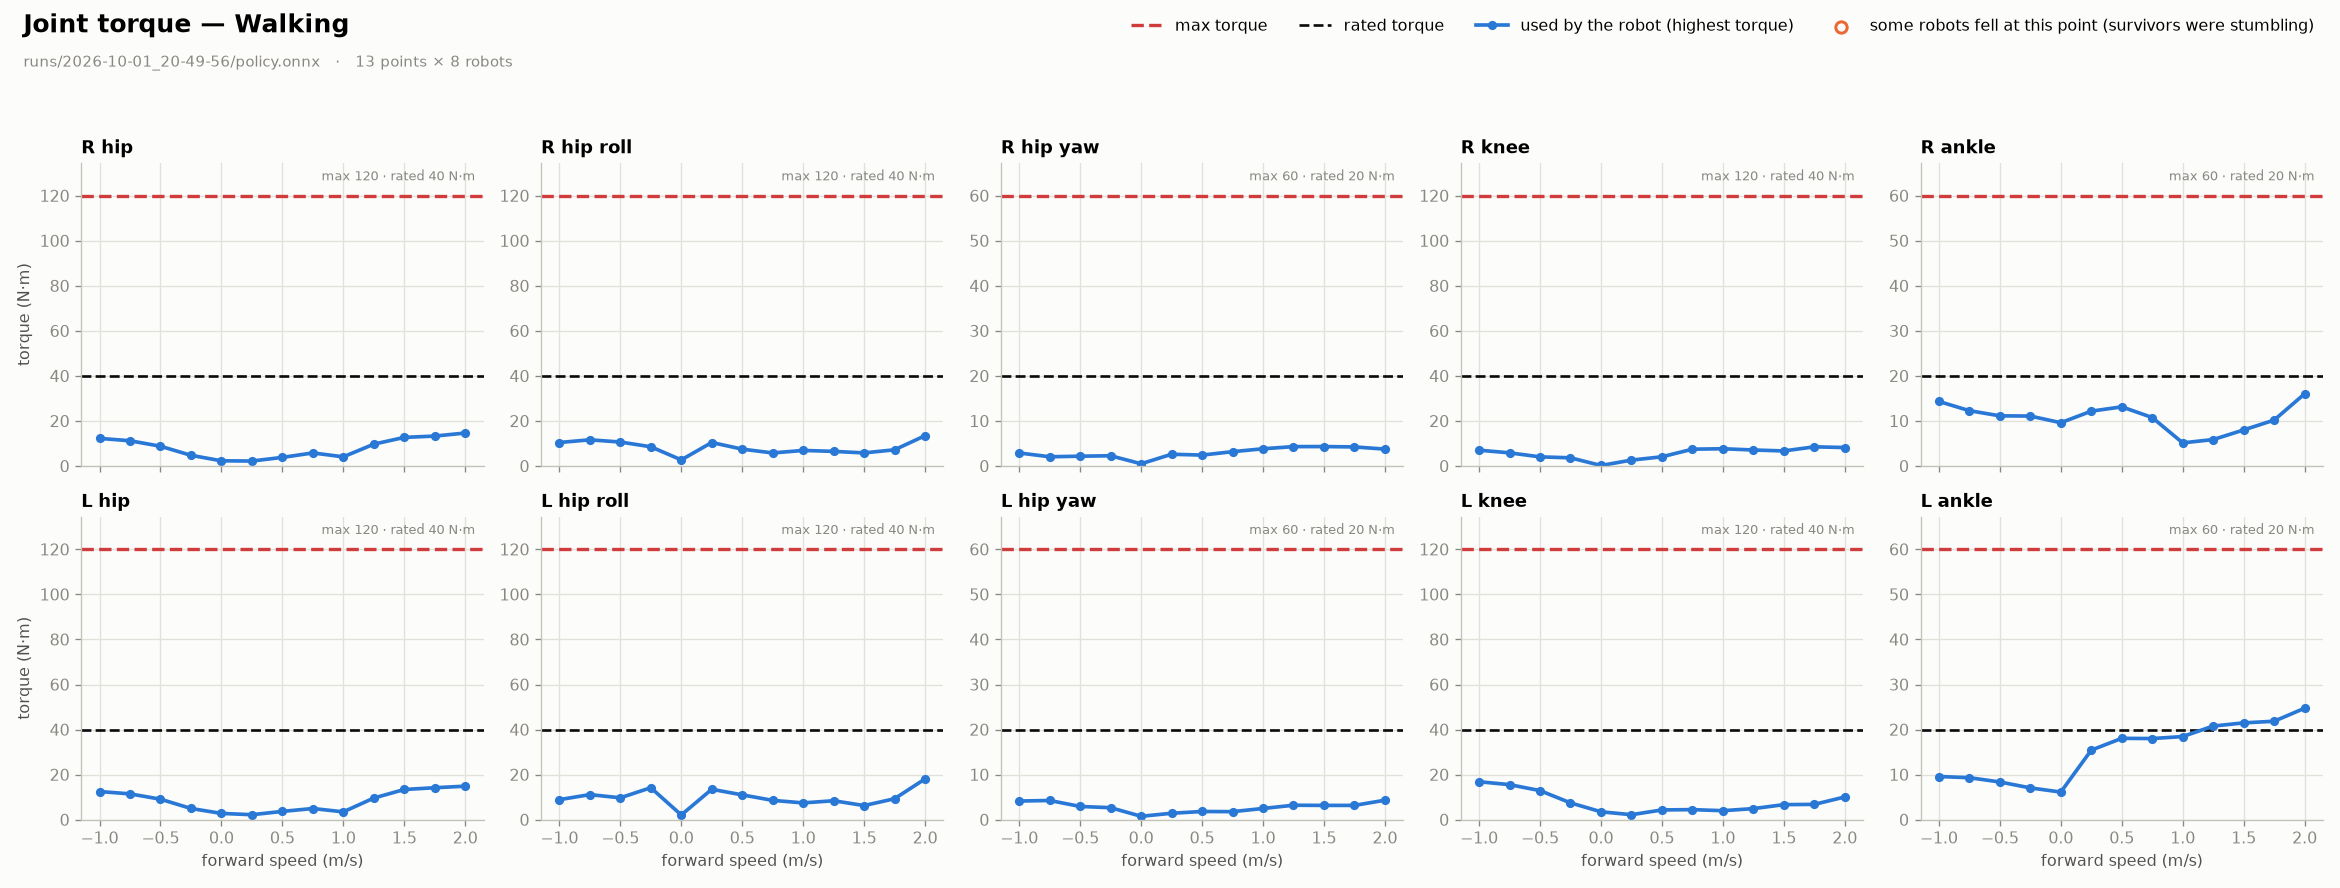

The file beside this chart, header and first rows:
speed_m_s, fell_pct, right_hip_pitch_peak_Nm, right_hip_roll_peak_Nm, right_hip_yaw_peak_Nm, right_knee_pitch_peak_Nm, right_ankle_pitch_peak_Nm, left_hip_pitch_peak_Nm, left_hip_roll_peak_Nm, left_hip_yaw_peak_Nm, left_knee_pitch_peak_Nm, left_ankle_pitch_peak_Nm
-1.0, 0.0, 12.28, 10.46, 2.91, 7.05, 14.34, 12.52, 8.91, 4.15, 16.86, 9.59
-0.75, 0.0, 11.24, 11.65, 2.06, 5.87, 12.29, 11.48, 11.14, 4.27, 15.57, 9.33
-0.5, 0.0, 8.8, 10.67, 2.19, 4.09, 11.15, 9.11, 9.73, 2.95, 12.93, 8.38
-0.25, 0.0, 4.78, 8.56, 2.29, 3.66, 11.1, 5.0, 14.2, 2.67, 7.48, 7.06
0.0, 0.0, 2.33, 2.74, 0.51, 0.26, 9.62, 2.81, 2.12, 0.76, 3.53, 6.14
0.25, 0.0, 2.24, 10.46, 2.62, 2.64, 12.18, 2.23, 13.51, 1.44, 2.23, 15.44
0.5, 0.0, 3.85, 7.51, 2.44, 4.12, 13.14, 3.69, 11.03, 1.83, 4.35, 18.06
0.75, 0.0, 5.83, 5.83, 3.19, 7.49, 10.77, 4.98, 8.59, 1.79, 4.48, 18.01
1.0, 0.0, 4.1, 6.93, 3.84, 7.68, 5.15, 3.49, 7.47, 2.5, 4.01, 18.46
1.25, 0.0, 9.72, 6.52, 4.32, 7.14, 5.88, 9.62, 8.43, 3.22, 4.93, 20.79
1.5, 0.0, 12.73, 5.84, 4.33, 6.71, 8.01, 13.42, 6.28, 3.18, 6.7, 21.49
1.75, 0.0, 13.31, 7.23, 4.25, 8.54, 10.2, 14.2, 9.33, 3.18, 6.82, 21.86
2.0, 0.0, 14.67, 13.49, 3.76, 8.23, 16.03, 14.9, 18.13, 4.33, 10.1, 24.75
